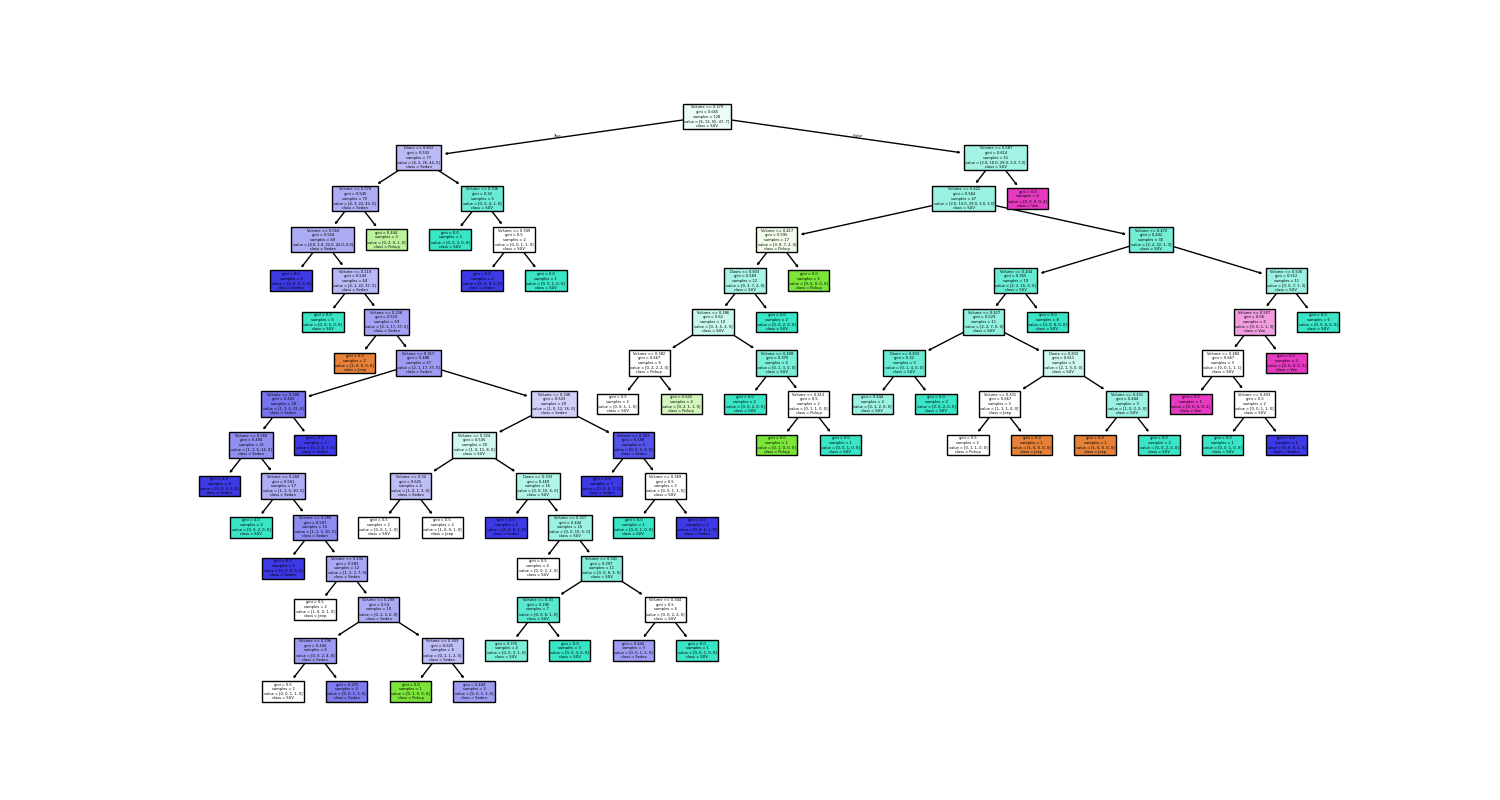

The file beside this chart, header and first rows:
Volume, Doors, Style, PredictedStyle
118, 4.0, Sedan, Sedan
94.0, 4.0, Sedan, Sedan
172.0, 5.0, SUV, SUV
116, 4.0, Sedan, SUV
128.0, 4.0, SUV, SUV
97, 4.0, Sedan, Sedan
110, 4.0, Sedan, Sedan
106, 5.0, SUV, SUV
160.0, 4.0, SUV, Van
76.0, 5.0, SUV, SUV
95, 4.0, Sedan, Jeep
112, 4.0, Sedan, Sedan
105.0, 4.0, SUV, SUV
136.0, 4.0, SUV, Jeep
70.0, 2.0, Jeep, Jeep
100, 4.0, Sedan, Sedan
104, 3.0, Jeep, Jeep
120.0, 5.0, SUV, SUV
128.0, 4.0, SUV, SUV
135.0, 4.0, Pickup, Pickup
166.0, 5.0, SUV, SUV
115.0, 4.0, SUV, Sedan
110, 4.0, Jeep, Sedan
96, 2.0, Sedan, SUV
115.0, 4.0, SUV, Sedan
136.0, 4.0, SUV, Jeep
112, 4.0, Sedan, Sedan
112, 4.0, Sedan, Sedan
94.0, 4.0, SUV, Sedan
170.0, 4.0, Pickup, SUV
102, 4.0, Sedan, Sedan
100, 4.0, Pickup, Sedan
Accuracy, , , , 0.6250
